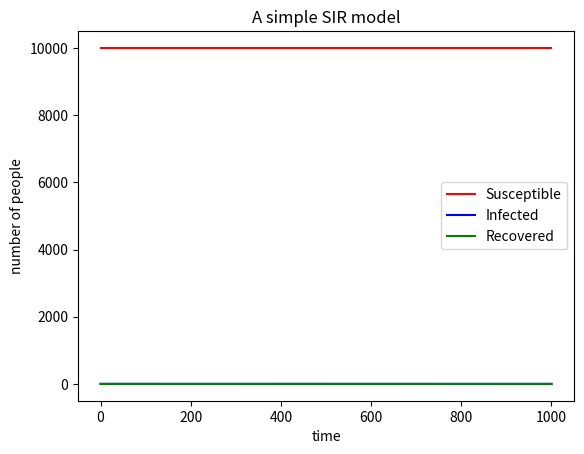

This chart was generated by the following Python code:
# import necessary libraries
import numpy as np
import matplotlib.pyplot as plt

# Basic variables of the model & arrays to record the changes of the variables over time
Population = 10000
Susceptible = 9999
Infected = 1 
Recovered = 0

beta = 0.3 # infection probability upon contact
gamma = 0.05 # recovery probability

array_for_susceptible = np.array([])
array_for_infected = np.array([])
array_for_recovered = np.array([])

# The time course
time_points = list(range(1001))
for time_point in time_points: # Loop over 1000 time points
    p_contact = Infected/Population # probability of contact
    p_infected = beta * p_contact
    # Calculate the numbers of newly-recovered and newly-infected people
    newly_recovered = np.sum(np.random.choice(range(2), Infected, p=[(1-gamma), gamma])) 
    newly_infected = np.sum(np.random.choice(range(2), Susceptible, p=[(1-p_infected), p_infected]))

    # Update the numbers of recovered, infected and susceptible people
    Recovered = Recovered + newly_recovered
    Infected = Infected - newly_recovered + newly_infected
    Susceptible = Susceptible - newly_infected 
    
    # Record the updates via the arrays
    array_for_susceptible = np.append(array_for_susceptible, [Susceptible])
    array_for_infected = np.append(array_for_infected, [Infected])
    array_for_recovered = np.append(array_for_recovered, [Recovered])

# Plot the results 
plt.plot(time_points, np.array(array_for_susceptible), "r-", label="Susceptible")
plt.plot(time_points, np.array(array_for_infected), "b-", label="Infected")
plt.plot(time_points, np.array(array_for_recovered), "g", label="Recovered")
plt.xticks(np.arange(0,1001,200))
plt.yticks(np.arange(0,10001,2000))
plt.xlabel("time")
plt.ylabel("number of people")
plt.title("A simple SIR model")
plt.legend()
plt.show()

    